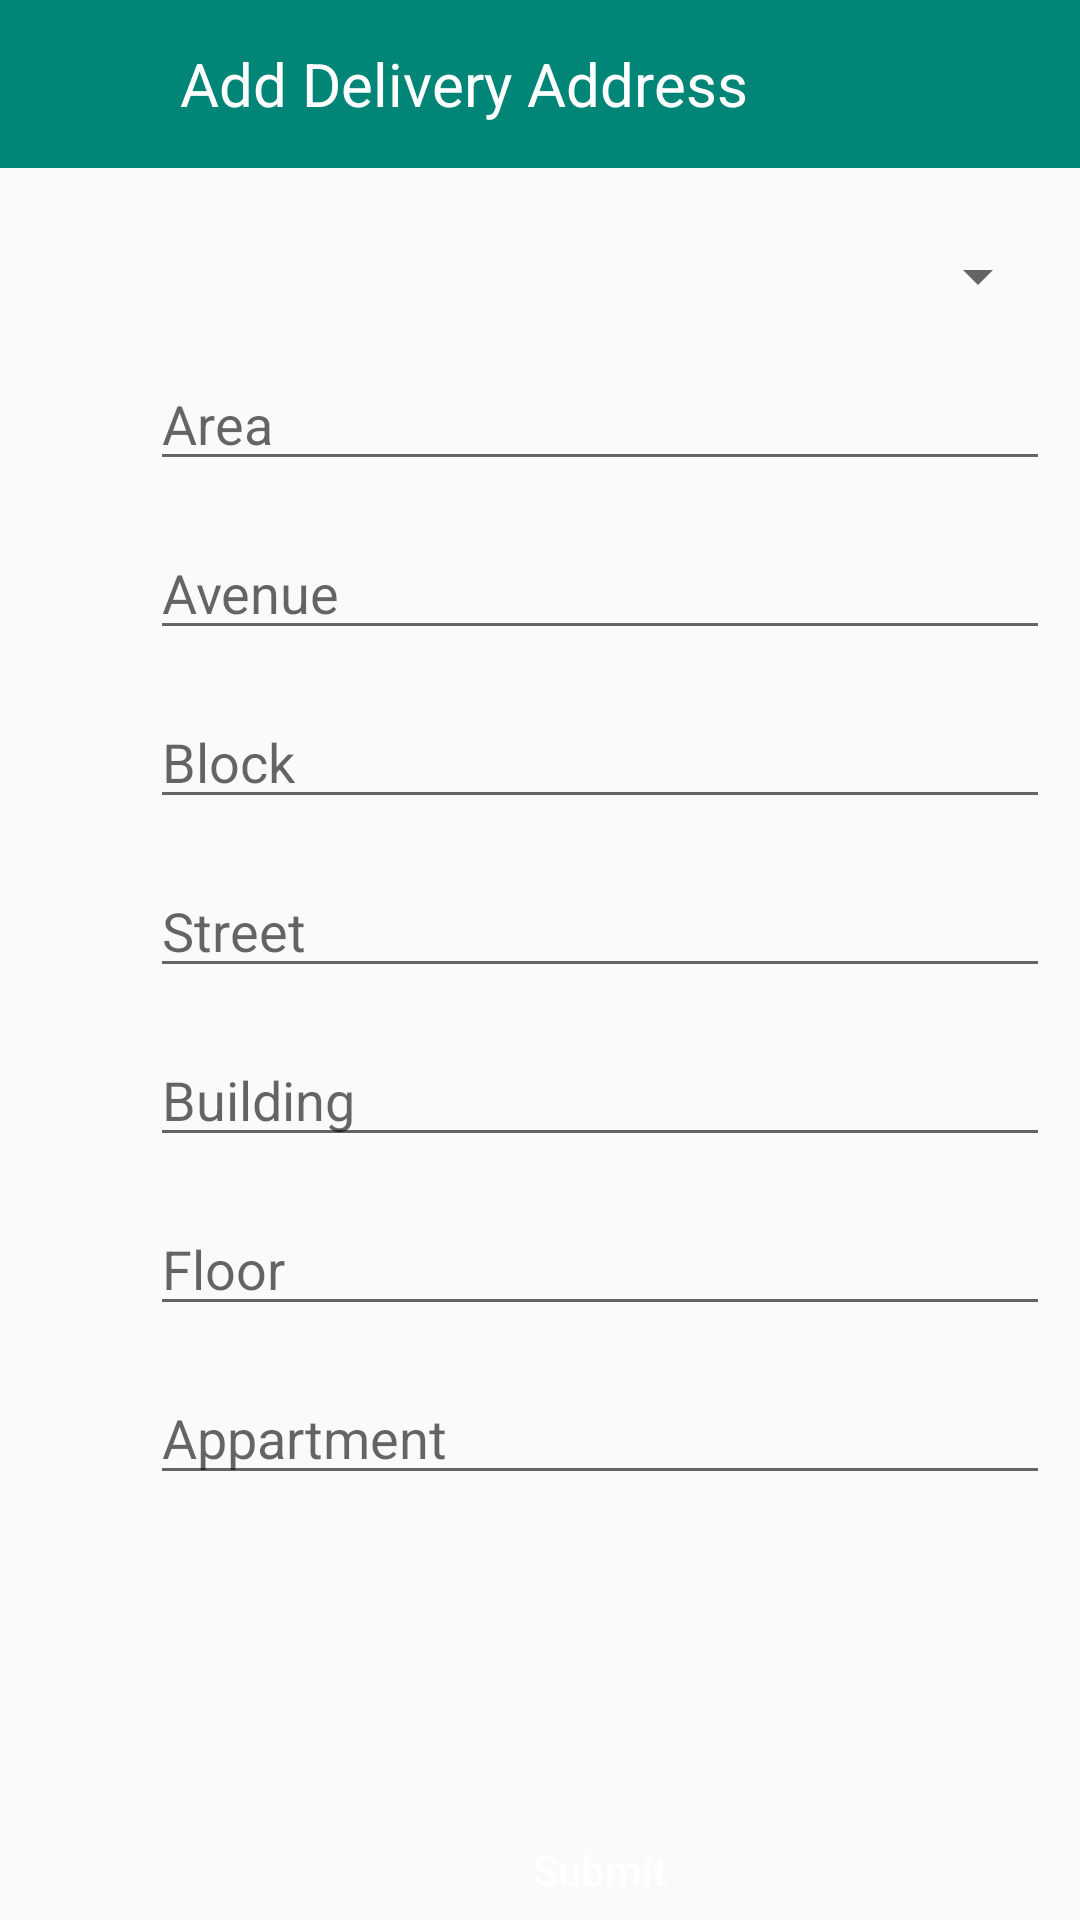

Here is an Android app screen rendered from its layout file. Give the layout XML and the strings, colors and styles it references.
<!-- AndroidManifest.xml: application theme AppTheme -->
<!-- res/layout/fragment_add_delivery_address.xml -->
<?xml version="1.0" encoding="utf-8"?>
<FrameLayout xmlns:android="http://schemas.android.com/apk/res/android"
    xmlns:tools="http://schemas.android.com/tools"
    android:layout_width="match_parent"
    android:layout_height="match_parent"
    tools:context=".AddDeliveryAddressFragment">

    <androidx.appcompat.widget.Toolbar
        android:layout_width="match_parent"
        android:layout_height="wrap_content"
        android:background="@color/colorPrimary">
        <ImageView
            android:layout_width="30dp"
            android:layout_height="30dp"
            android:background="@drawable/ic_chevron_left_24dp"
            android:id="@+id/adddelivery"
            ></ImageView>
        <TextView
            android:layout_width="wrap_content"
            android:layout_height="wrap_content"
            android:text="Add Delivery Address"
            android:layout_marginLeft="30dp"
            android:textColor="@color/colorWhite"
            android:textSize="20dp"></TextView>
    </androidx.appcompat.widget.Toolbar>

    <LinearLayout
        android:layout_width="wrap_content"
        android:layout_height="wrap_content"
        android:orientation="vertical">

        <Spinner
            android:layout_width="300dp"
            android:layout_height="wrap_content"
            android:id="@+id/egovernorate"
            android:layout_marginTop="80dp"
            android:layout_marginLeft="50dp"
            ></Spinner>
        <EditText
            android:layout_width="300dp"
            android:layout_height="wrap_content"
            android:hint="Area"
            android:id="@+id/earea"
            android:layout_marginTop="15dp"
            android:layout_marginLeft="50dp"
            ></EditText>
        <EditText
            android:layout_width="300dp"
            android:layout_height="wrap_content"
            android:hint="Avenue"
            android:id="@+id/eavenue"
            android:layout_marginLeft="50dp"
            android:layout_marginTop="15dp"
            ></EditText>
        <EditText
            android:layout_width="300dp"
            android:layout_height="wrap_content"
            android:hint="Block"
            android:id="@+id/eblock"
            android:layout_marginLeft="50dp"
            android:layout_marginTop="15dp"
            ></EditText>
        <EditText
            android:layout_width="300dp"
            android:layout_height="wrap_content"
            android:hint="Street"
            android:id="@+id/estreet"
            android:layout_marginLeft="50dp"
            android:layout_marginTop="15dp"
            ></EditText>
        <EditText
            android:layout_width="300dp"
            android:layout_height="wrap_content"
            android:hint="Building"
            android:id="@+id/ebuilding"
            android:layout_marginLeft="50dp"
            android:layout_marginTop="15dp"
            ></EditText>
        <EditText
            android:layout_width="300dp"
            android:layout_height="wrap_content"
            android:hint="Floor"
            android:id="@+id/efloor"
            android:layout_marginLeft="50dp"
            android:layout_marginTop="15dp"
            ></EditText>
        <EditText
            android:layout_width="300dp"
            android:layout_height="wrap_content"
            android:hint="Appartment"
            android:id="@+id/eappartment"
            android:layout_marginLeft="50dp"
            android:layout_marginTop="15dp"
            ></EditText>

        <Button
            android:layout_width="300dp"
            android:layout_height="50dp"
            android:text="Submit"
            android:textAllCaps="false"
            android:id="@+id/address_submit"
            android:textColor="@color/colorWhite"
            android:layout_marginTop="100dp"
            android:layout_marginLeft="50dp"
            android:background="@drawable/signinbtn"
            ></Button>

    </LinearLayout>


</FrameLayout>
<!-- resources referenced by this layout -->
<resources>
  <color name="colorPrimary">#008577</color>
  <color name="colorWhite">#FFFFFF</color>
  <style name="AppTheme" parent="Theme.AppCompat.Light.DarkActionBar">
          
          <item name="colorPrimary">@color/colorPrimary</item>
          <item name="colorPrimaryDark">@color/colorPrimaryDark</item>
          <item name="colorAccent">@color/colorAccent</item>
      </style>
  <color name="colorPrimaryDark">#00574B</color>
  <color name="colorAccent">#D81B60</color>
</resources>
